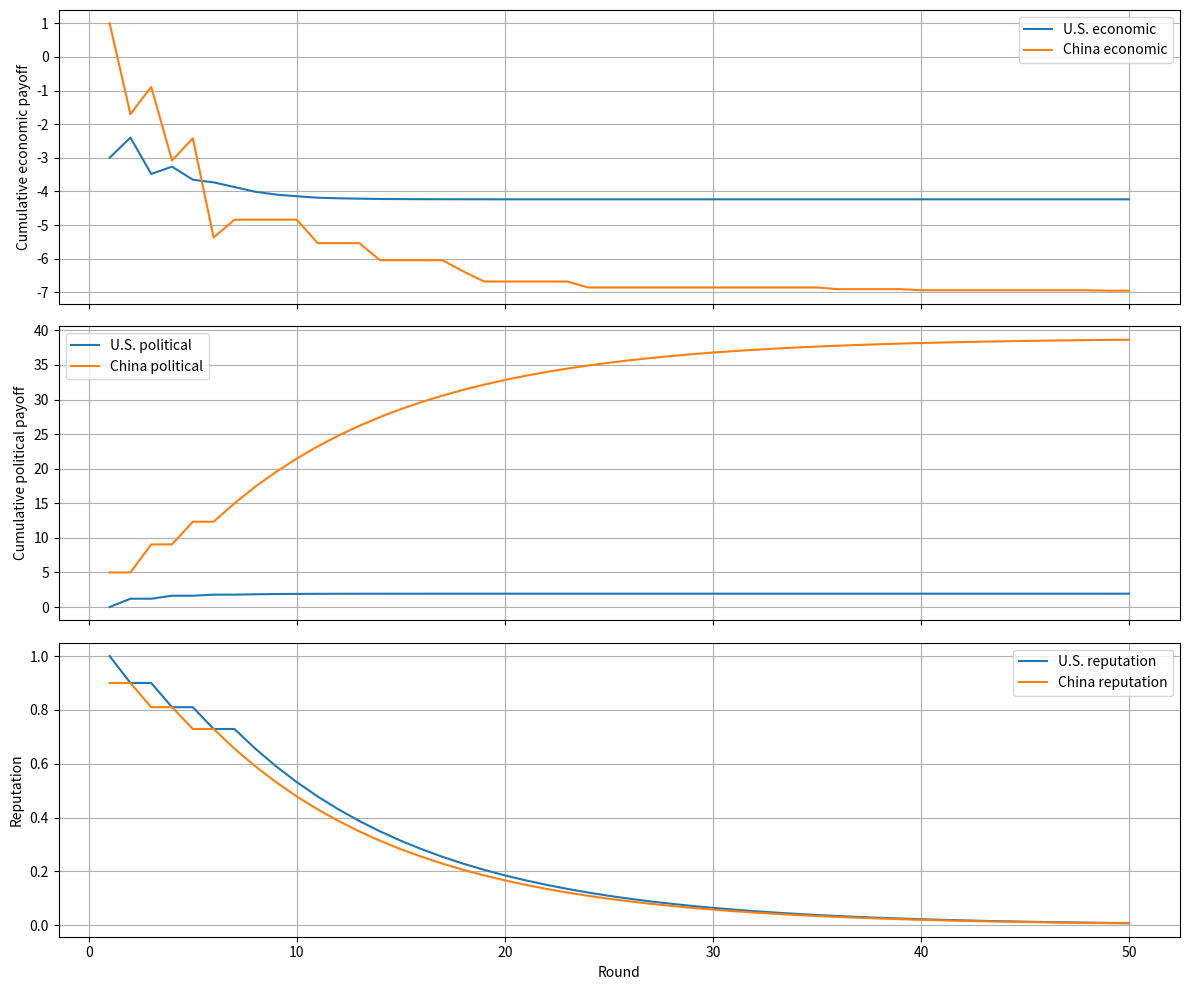

This chart was generated by the following Python code:
# repeated_trade_war_sep.py
# U.S.–China repeated game with separate economic and political payoffs
# Requires: numpy, pandas, matplotlib

import numpy as np
import pandas as pd
import matplotlib.pyplot as plt

# ------------------------------------------------------------------
# 1. Tunable parameters
# ------------------------------------------------------------------
ROUNDS           = 50
GAMMA_US         = 0.60          # U.S. discount factor
GAMMA_CN         = 0.90          # China discount factor
SHOCK_PROB       = 0.20          # probability of external shock
SHOCK_PENALTY    = -2            # shock hits economic payoff only
US_POL_BONUS     = 2             # political points if U.S. escalates
CN_POL_BONUS     = 5             # political points if China escalates
REPUTATION_DECAY = 0.90          # reputation multiplier after escalation

# ------------------------------------------------------------------
# 2. Economic payoff matrix  (US move, CN move) ➜ (econ_US, econ_CN)
#    (political bonuses are added later)
# ------------------------------------------------------------------
ECON_PAYOFF = {
    ('E', 'E'): (-5,  0),
    ('E', 'D'): (+1, -3),
    ('D', 'E'): (-3, +1),
    ('D', 'D'): (+4, +3)
}

def tit_for_tat(prev):
    """Repeat opponent’s previous move; default to D."""
    return prev if prev else 'D'

def china_strategy(prev_us, rnd, us_rep):
    """
    China cooperates unless U.S. reputation < 0.8 or game past midpoint,
    then switches to escalate.
    """
    if us_rep < 0.8 or rnd > ROUNDS // 2:
        return 'E'
    return tit_for_tat(prev_us)

# ------------------------------------------------------------------
# 3. Main simulation loop
# ------------------------------------------------------------------
hist = []
us_rep = cn_rep = 1.0
us_prev = 'E'
cn_prev = None

for rnd in range(1, ROUNDS + 1):
    us_move = tit_for_tat(cn_prev)
    cn_move = china_strategy(us_prev, rnd, us_rep)

    # Economic payoff
    us_econ, cn_econ = ECON_PAYOFF[(us_move, cn_move)]

    # External shock on economic component
    shock = np.random.rand() < SHOCK_PROB
    if shock:
        us_econ += SHOCK_PENALTY
        cn_econ += SHOCK_PENALTY

    # Political payoff
    us_pol = US_POL_BONUS if us_move == 'E' else 0
    cn_pol = CN_POL_BONUS if cn_move == 'E' else 0

    # Apply discounting
    us_econ_disc = us_econ * (GAMMA_US ** (rnd - 1))
    us_pol_disc  = us_pol  * (GAMMA_US ** (rnd - 1))
    cn_econ_disc = cn_econ * (GAMMA_CN ** (rnd - 1))
    cn_pol_disc  = cn_pol  * (GAMMA_CN ** (rnd - 1))

    # Reputation decay
    if us_move == 'E':
        us_rep *= REPUTATION_DECAY
    if cn_move == 'E':
        cn_rep *= REPUTATION_DECAY

    hist.append({
        'Round': rnd,
        'US_Move': us_move,
        'CN_Move': cn_move,
        'Shock': shock,
        'US_Econ': us_econ,
        'US_Pol': us_pol,
        'CN_Econ': cn_econ,
        'CN_Pol': cn_pol,
        'US_Econ_D': us_econ_disc,
        'US_Pol_D':  us_pol_disc,
        'CN_Econ_D': cn_econ_disc,
        'CN_Pol_D':  cn_pol_disc,
        'US_Rep': us_rep,
        'CN_Rep': cn_rep
    })

    us_prev, cn_prev = us_move, cn_move

df = pd.DataFrame(hist)

# ------------------------------------------------------------------
# 4. Plot cumulative economic vs political payoffs + reputations
# ------------------------------------------------------------------
fig, (ax1, ax2, ax3) = plt.subplots(3, 1, figsize=(12, 10), sharex=True)

# cumulative economic
ax1.plot(df['Round'], df['US_Econ_D'].cumsum(), label='U.S. economic')
ax1.plot(df['Round'], df['CN_Econ_D'].cumsum(), label='China economic')
ax1.set_ylabel('Cumulative economic payoff')
ax1.legend(); ax1.grid(True)

# cumulative political
ax2.plot(df['Round'], df['US_Pol_D'].cumsum(), label='U.S. political')
ax2.plot(df['Round'], df['CN_Pol_D'].cumsum(), label='China political')
ax2.set_ylabel('Cumulative political payoff')
ax2.legend(); ax2.grid(True)

# reputation
ax3.plot(df['Round'], df['US_Rep'], label='U.S. reputation')
ax3.plot(df['Round'], df['CN_Rep'], label='China reputation')
ax3.set_ylabel('Reputation')
ax3.set_xlabel('Round')
ax3.set_yticks(np.linspace(0,1,6))
ax3.legend(); ax3.grid(True)

plt.tight_layout()
plt.show()
plt.savefig('repeated_trade_war_sep.png', dpi=300)

# ------------------------------------------------------------------
# 5. Console summary
# ------------------------------------------------------------------
print('Final cumulative discounted payoffs')
print('  U.S.  economic:', round(df["US_Econ_D"].sum(), 2),
      ' political:', round(df["US_Pol_D"].sum(), 2),
      ' total:',     round(df["US_Econ_D"].sum() + df["US_Pol_D"].sum(), 2))
print('  China economic:', round(df["CN_Econ_D"].sum(), 2),
      ' political:', round(df["CN_Pol_D"].sum(), 2),
      ' total:',     round(df["CN_Econ_D"].sum() + df["CN_Pol_D"].sum(), 2))
